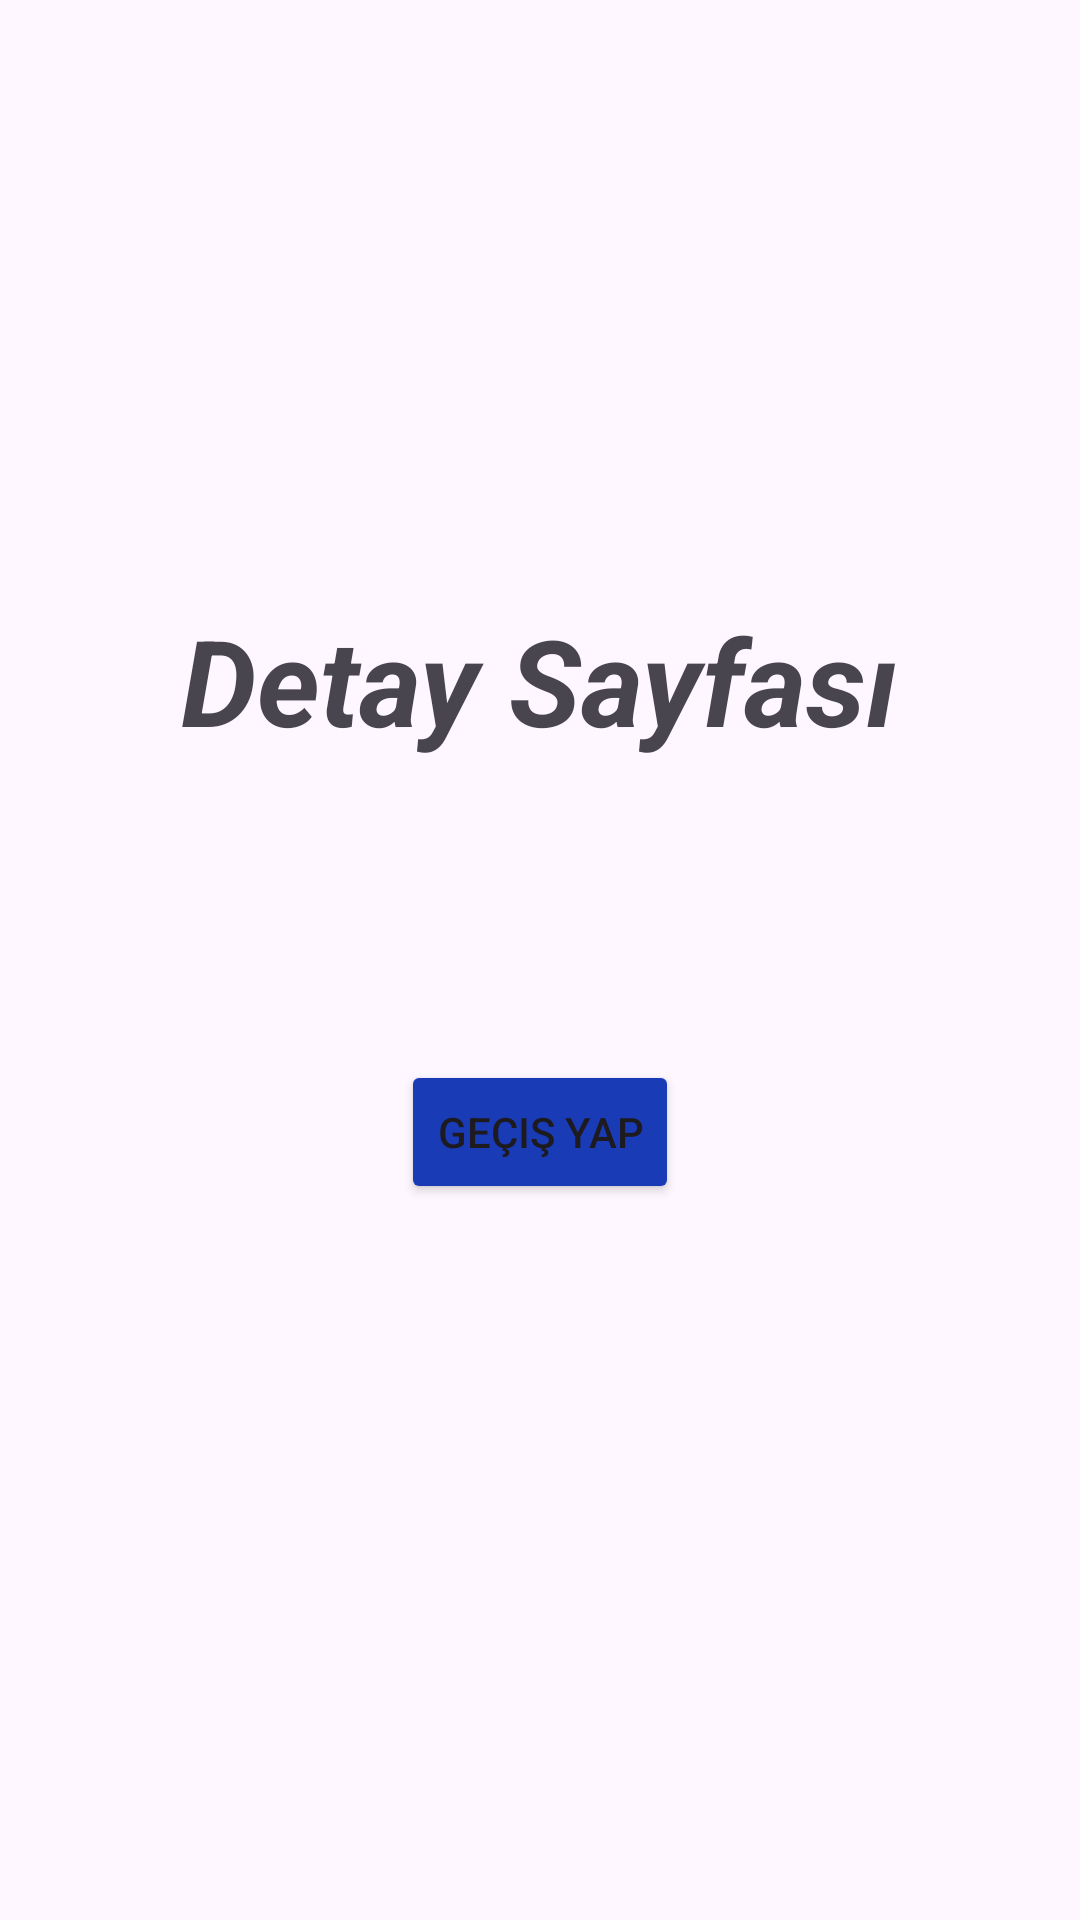

The Android layout XML behind this screen, and the referenced resources:
<!-- AndroidManifest.xml: application theme Theme.NavigationComponentOrnek2 -->
<!-- res/layout/fragment_detay.xml -->
<?xml version="1.0" encoding="utf-8"?>
<androidx.constraintlayout.widget.ConstraintLayout xmlns:android="http://schemas.android.com/apk/res/android"
xmlns:app="http://schemas.android.com/apk/res-auto"
xmlns:tools="http://schemas.android.com/tools"
android:layout_width="match_parent"
android:layout_height="match_parent"
tools:context=".DetayFragment">

    <Button
        android:id="@+id/buttonCiktiSayfasiGecis"
        android:layout_width="wrap_content"
        android:layout_height="wrap_content"
        android:layout_marginTop="100dp"
        android:backgroundTint="@color/mavimor"
        android:text="Geçiş Yap"
        app:layout_constraintEnd_toEndOf="parent"
        app:layout_constraintHorizontal_bias="0.5"
        app:layout_constraintStart_toStartOf="parent"
        app:layout_constraintTop_toBottomOf="@+id/textView2" />

    <TextView
        android:id="@+id/textView2"
        android:layout_width="wrap_content"
        android:layout_height="wrap_content"
        android:layout_marginTop="200dp"
        android:text="Detay Sayfası"
        android:textColorHighlight="@color/mavimor"
        android:textSize="40dp"
        android:textStyle="bold|italic"
        app:layout_constraintEnd_toEndOf="parent"
        app:layout_constraintStart_toStartOf="parent"
        app:layout_constraintTop_toTopOf="parent" />
</androidx.constraintlayout.widget.ConstraintLayout>
<!-- resources referenced by this layout -->
<resources>
  <color name="mavimor">#1A3BB6</color>
  <style name="Theme.NavigationComponentOrnek2" parent="Base.Theme.NavigationComponentOrnek2" />
  <style name="Base.Theme.NavigationComponentOrnek2" parent="Theme.Material3.DayNight.NoActionBar">
          
          
      </style>
</resources>
